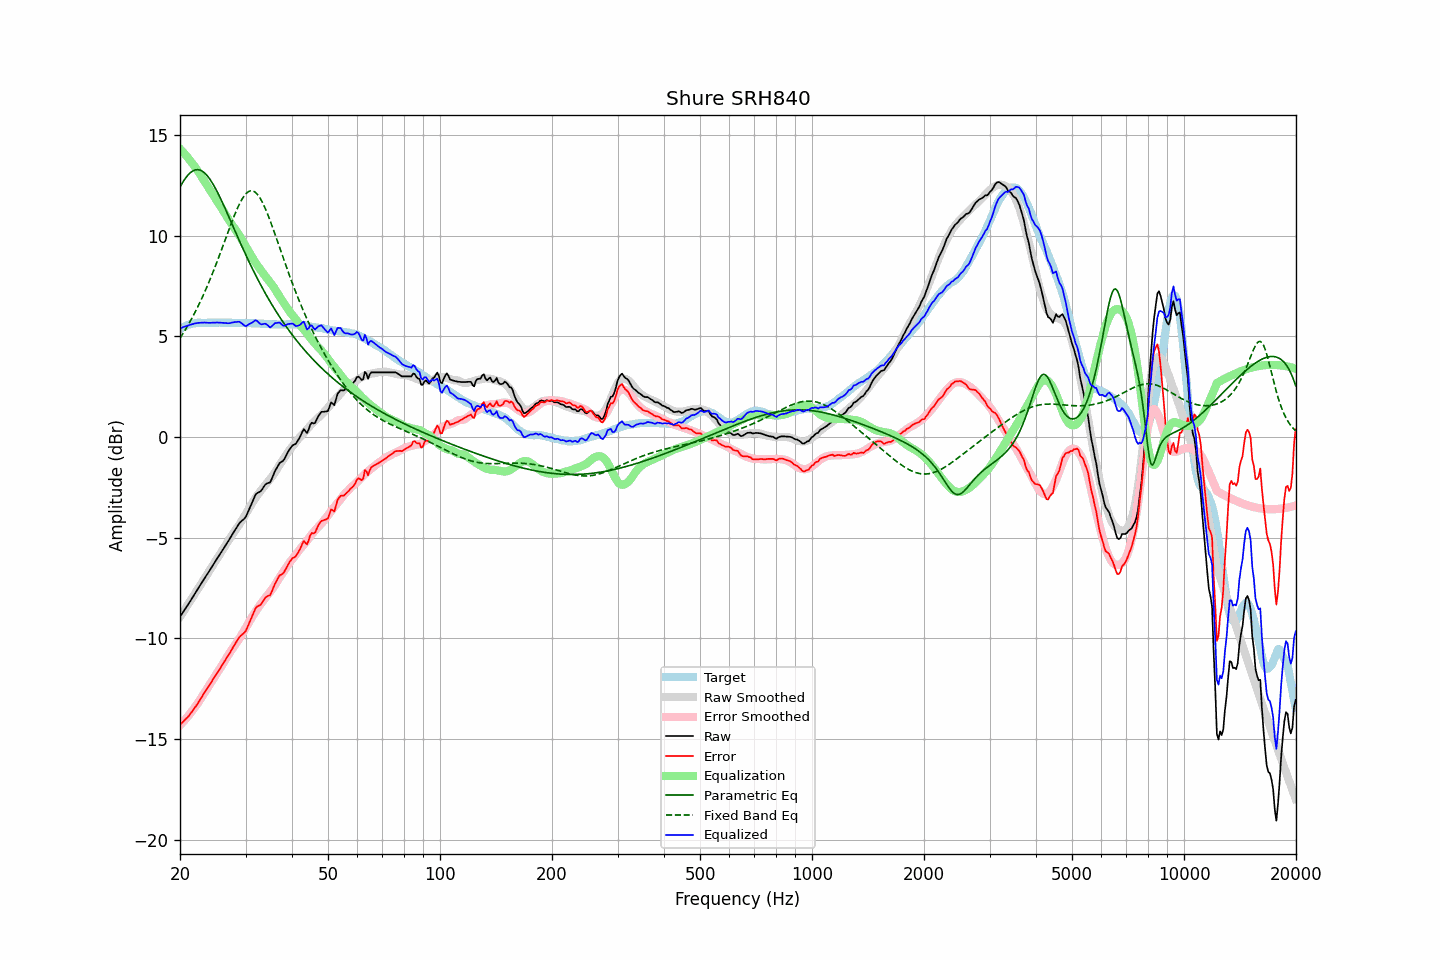

Source data for this figure (header and first rows):
frequency, raw, error, smoothed, error_smoothed, equalization, parametric_eq, fixed_band_eq, equalized_raw, equalized_smoothed, target
20.00, -8.93, -14.28, -8.94, -14.32, 14.32, 12.43, 4.91, 5.40, 5.39, 5.36
20.20, -8.81, -14.21, -8.81, -14.24, 14.24, 12.57, 5.03, 5.43, 5.42, 5.41
20.40, -8.69, -14.14, -8.69, -14.15, 14.15, 12.70, 5.16, 5.46, 5.46, 5.46
20.61, -8.57, -14.06, -8.56, -14.06, 14.06, 12.81, 5.29, 5.49, 5.49, 5.49
20.81, -8.44, -13.98, -8.44, -13.96, 13.96, 12.92, 5.42, 5.52, 5.52, 5.54
21.02, -8.33, -13.90, -8.32, -13.87, 13.87, 13.02, 5.56, 5.54, 5.55, 5.58
21.23, -8.20, -13.79, -8.19, -13.77, 13.77, 13.10, 5.70, 5.57, 5.58, 5.60
21.44, -8.07, -13.69, -8.07, -13.67, 13.67, 13.17, 5.84, 5.59, 5.60, 5.62
21.66, -7.95, -13.59, -7.94, -13.56, 13.56, 13.22, 5.99, 5.61, 5.62, 5.64
21.87, -7.81, -13.46, -7.82, -13.46, 13.46, 13.26, 6.14, 5.64, 5.64, 5.65
22.09, -7.69, -13.36, -7.69, -13.35, 13.35, 13.28, 6.30, 5.65, 5.66, 5.67
22.31, -7.56, -13.24, -7.56, -13.23, 13.23, 13.28, 6.46, 5.67, 5.67, 5.68
22.54, -7.44, -13.12, -7.44, -13.11, 13.11, 13.27, 6.62, 5.67, 5.67, 5.68
22.76, -7.31, -12.98, -7.31, -12.99, 12.99, 13.24, 6.79, 5.68, 5.68, 5.68
22.99, -7.18, -12.84, -7.18, -12.86, 12.86, 13.20, 6.97, 5.69, 5.68, 5.67
23.22, -7.05, -12.71, -7.06, -12.74, 12.74, 13.14, 7.14, 5.69, 5.68, 5.67
23.45, -6.93, -12.59, -6.93, -12.61, 12.61, 13.07, 7.32, 5.68, 5.68, 5.67
23.69, -6.81, -12.49, -6.80, -12.48, 12.48, 12.98, 7.51, 5.68, 5.68, 5.68
23.92, -6.68, -12.36, -6.68, -12.36, 12.36, 12.88, 7.70, 5.67, 5.68, 5.68
24.16, -6.56, -12.23, -6.55, -12.23, 12.23, 12.76, 7.89, 5.68, 5.68, 5.68
24.40, -6.42, -12.11, -6.43, -12.11, 12.11, 12.64, 8.09, 5.68, 5.68, 5.69
24.65, -6.30, -11.98, -6.30, -11.98, 11.98, 12.51, 8.29, 5.68, 5.68, 5.68
24.89, -6.17, -11.85, -6.18, -11.86, 11.86, 12.36, 8.49, 5.68, 5.68, 5.68
25.14, -6.04, -11.72, -6.05, -11.73, 11.73, 12.21, 8.70, 5.69, 5.68, 5.68
25.39, -5.92, -11.61, -5.93, -11.61, 11.61, 12.05, 8.91, 5.69, 5.68, 5.69
25.65, -5.81, -11.49, -5.80, -11.49, 11.49, 11.89, 9.12, 5.68, 5.68, 5.69
25.91, -5.68, -11.36, -5.68, -11.36, 11.36, 11.72, 9.34, 5.68, 5.68, 5.68
26.16, -5.55, -11.23, -5.55, -11.23, 11.23, 11.55, 9.56, 5.67, 5.68, 5.68
26.43, -5.43, -11.11, -5.42, -11.09, 11.09, 11.37, 9.78, 5.67, 5.68, 5.68
26.69, -5.31, -10.98, -5.28, -10.96, 10.96, 11.19, 9.99, 5.65, 5.68, 5.68
26.96, -5.18, -10.86, -5.15, -10.83, 10.83, 11.01, 10.21, 5.65, 5.67, 5.68
27.23, -5.05, -10.73, -5.03, -10.71, 10.71, 10.83, 10.43, 5.66, 5.67, 5.68
27.50, -4.91, -10.58, -4.92, -10.59, 10.59, 10.65, 10.64, 5.68, 5.67, 5.68
27.77, -4.77, -10.44, -4.80, -10.47, 10.47, 10.47, 10.84, 5.70, 5.67, 5.67
28.05, -4.65, -10.31, -4.69, -10.36, 10.36, 10.28, 11.04, 5.71, 5.67, 5.67
28.33, -4.53, -10.18, -4.57, -10.24, 10.24, 10.10, 11.23, 5.72, 5.67, 5.66
28.62, -4.40, -10.06, -4.46, -10.13, 10.13, 9.92, 11.41, 5.73, 5.67, 5.66
28.90, -4.28, -9.94, -4.34, -10.00, 10.00, 9.74, 11.58, 5.73, 5.67, 5.67
29.19, -4.20, -9.85, -4.21, -9.87, 9.87, 9.56, 11.74, 5.68, 5.66, 5.66
29.48, -4.13, -9.79, -4.07, -9.74, 9.74, 9.39, 11.87, 5.61, 5.66, 5.67
29.78, -4.06, -9.71, -3.94, -9.60, 9.60, 9.21, 11.99, 5.54, 5.66, 5.66
30.08, -3.96, -9.63, -3.81, -9.47, 9.47, 9.04, 12.09, 5.51, 5.66, 5.67
30.38, -3.78, -9.44, -3.68, -9.33, 9.33, 8.87, 12.16, 5.55, 5.66, 5.66
30.68, -3.59, -9.24, -3.54, -9.20, 9.20, 8.70, 12.21, 5.61, 5.66, 5.66
30.99, -3.41, -9.07, -3.41, -9.06, 9.06, 8.53, 12.23, 5.65, 5.65, 5.66
31.30, -3.23, -8.88, -3.27, -8.92, 8.92, 8.37, 12.23, 5.69, 5.65, 5.65
31.61, -3.04, -8.68, -3.14, -8.79, 8.79, 8.21, 12.20, 5.75, 5.65, 5.65
31.93, -2.86, -8.51, -3.02, -8.67, 8.67, 8.05, 12.15, 5.81, 5.65, 5.65
32.24, -2.79, -8.42, -2.91, -8.55, 8.55, 7.90, 12.07, 5.76, 5.64, 5.64
32.57, -2.75, -8.38, -2.80, -8.43, 8.43, 7.74, 11.97, 5.69, 5.64, 5.64
32.89, -2.71, -8.34, -2.69, -8.32, 8.32, 7.59, 11.85, 5.62, 5.63, 5.64
33.22, -2.62, -8.24, -2.58, -8.21, 8.21, 7.44, 11.70, 5.60, 5.63, 5.63
33.55, -2.48, -8.11, -2.48, -8.11, 8.11, 7.30, 11.54, 5.62, 5.62, 5.63
33.89, -2.37, -7.98, -2.38, -8.00, 8.00, 7.15, 11.37, 5.64, 5.62, 5.62
34.23, -2.31, -7.92, -2.28, -7.90, 7.90, 7.01, 11.18, 5.59, 5.61, 5.62
34.57, -2.28, -7.88, -2.19, -7.80, 7.80, 6.87, 10.98, 5.52, 5.61, 5.61
34.92, -2.26, -7.86, -2.09, -7.70, 7.70, 6.73, 10.77, 5.44, 5.61, 5.61
35.27, -2.10, -7.70, -1.99, -7.60, 7.60, 6.60, 10.55, 5.50, 5.60, 5.60
35.62, -1.91, -7.51, -1.88, -7.48, 7.48, 6.47, 10.33, 5.58, 5.60, 5.60
35.97, -1.70, -7.30, -1.76, -7.36, 7.36, 6.34, 10.10, 5.66, 5.60, 5.60
... 635 more rows
